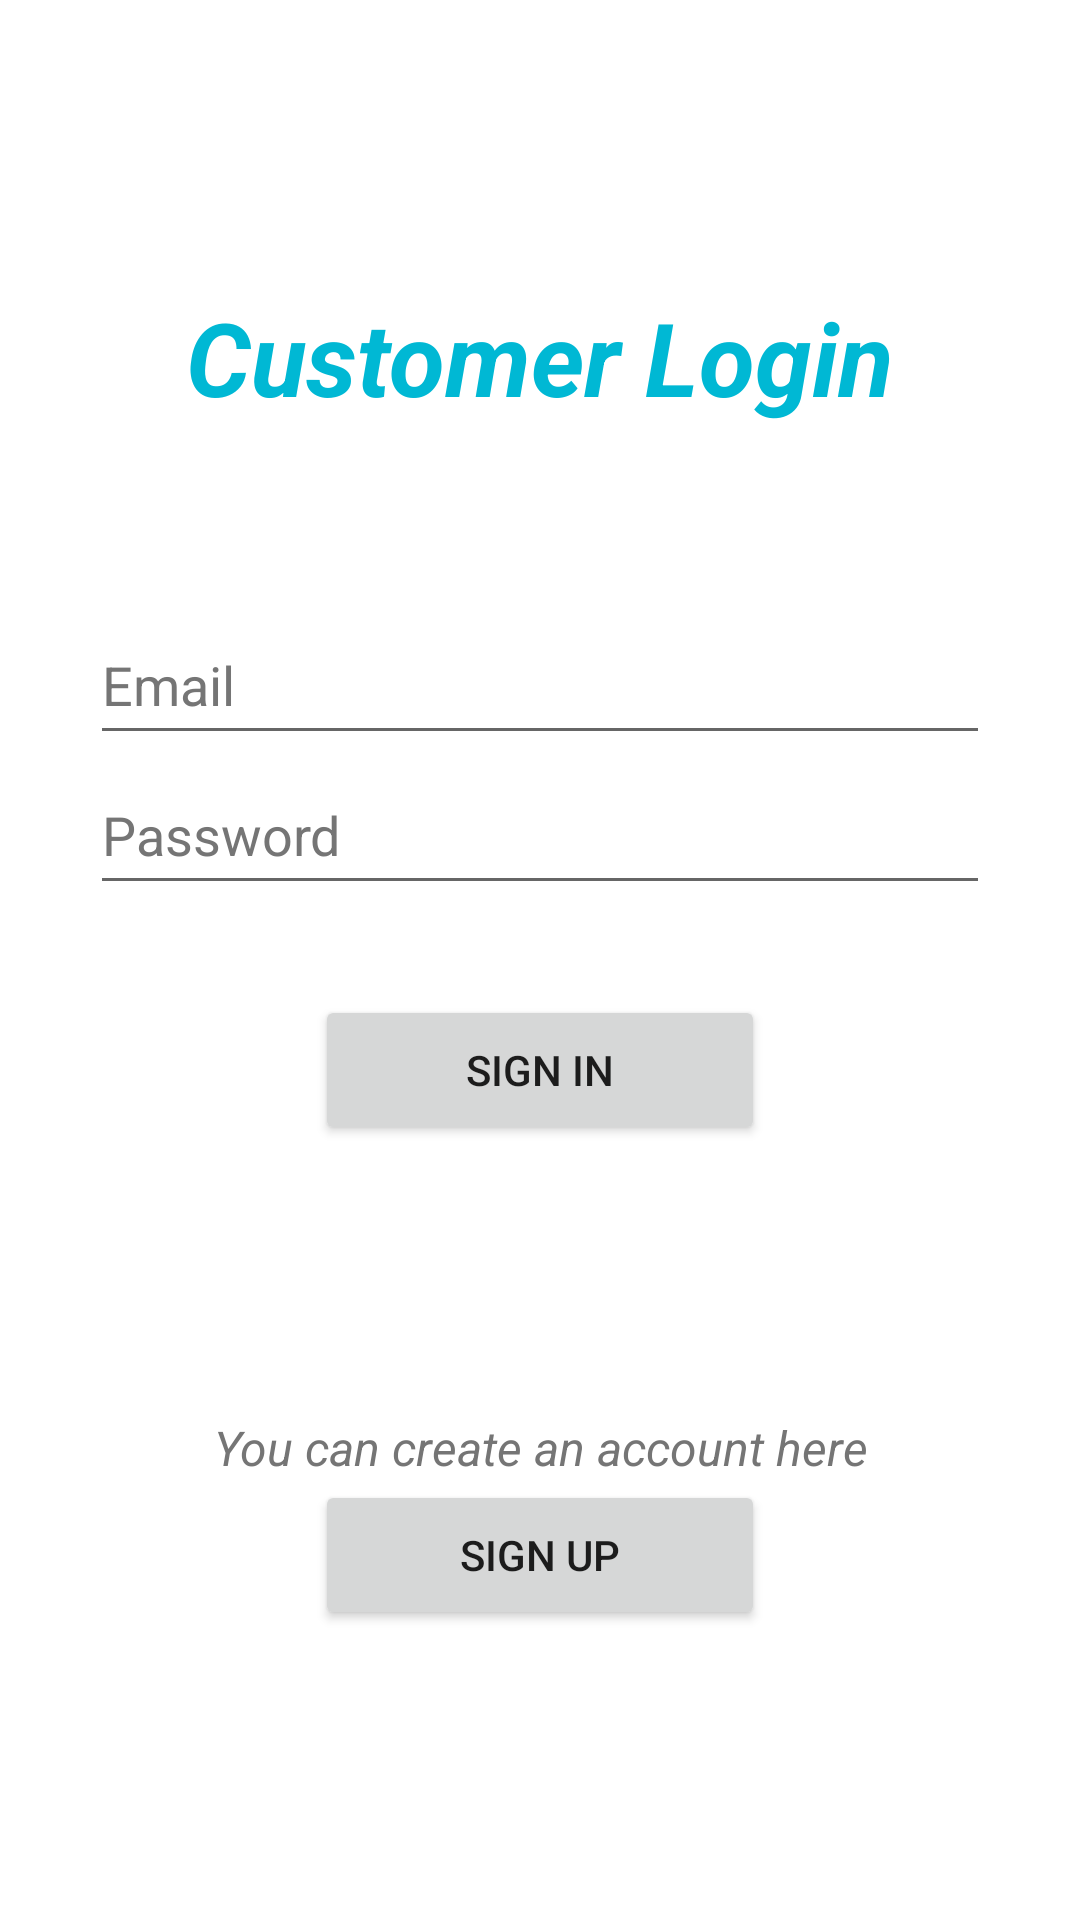

Android layout source for this screen:
<!-- AndroidManifest.xml: application theme Theme.SpeedyMeals -->
<!-- res/layout/fragment_login.xml -->
<?xml version="1.0" encoding="utf-8"?>
<androidx.constraintlayout.widget.ConstraintLayout xmlns:android="http://schemas.android.com/apk/res/android"
    xmlns:app="http://schemas.android.com/apk/res-auto"
    xmlns:tools="http://schemas.android.com/tools"
    android:id="@+id/container"
    android:layout_width="match_parent"
    android:layout_height="match_parent"
    tools:context=".views.fragment_login">

    <LinearLayout
        android:layout_width="match_parent"
        android:layout_height="match_parent"
        android:gravity="center_horizontal|center_vertical"
        android:orientation="vertical"
        tools:layout_editor_absoluteX="-20dp"
        tools:layout_editor_absoluteY="-19dp">

        <TextView
            android:id="@+id/titleHello"
            android:layout_width="wrap_content"
            android:layout_height="wrap_content"
            android:text="Customer Login"
            android:textColor="?attr/colorPrimary"
            android:textSize="34sp"
            android:textStyle="bold|italic" />

        <View
            android:id="@+id/divider"
            android:layout_width="match_parent"
            android:layout_height="60dp" />

        <EditText
            android:id="@+id/email"
            android:layout_width="300dp"
            android:layout_height="50dp"
            android:hint="@string/email"
            android:inputType="textEmailAddress"
            android:selectAllOnFocus="true"
            android:textColorHint="#757575"
            app:layout_constraintEnd_toEndOf="parent"
            app:layout_constraintStart_toStartOf="parent"
            app:layout_constraintTop_toTopOf="parent" />

        <EditText
            android:id="@+id/password"
            android:layout_width="300dp"
            android:layout_height="50dp"
            android:hint="@string/password"
            android:imeOptions="actionDone"
            android:inputType="textPassword"
            android:selectAllOnFocus="true"
            android:textColorHint="#757575"
            app:layout_constraintEnd_toEndOf="parent"
            app:layout_constraintStart_toStartOf="parent"
            app:layout_constraintTop_toBottomOf="@+id/email" />

        <View
            android:id="@+id/divider2"
            android:layout_width="match_parent"
            android:layout_height="30dp" />

        <Button
            android:id="@+id/loginButton"
            android:layout_width="150dp"
            android:layout_height="50dp"
            android:enabled="true"
            android:text="Sign In"
            app:layout_constraintEnd_toEndOf="@+id/password"
            app:layout_constraintStart_toStartOf="@+id/password"
            app:layout_constraintTop_toBottomOf="@+id/orderButton" />

        <View
            android:id="@+id/divider3"
            android:layout_width="match_parent"
            android:layout_height="90dp" />

        <TextView
            android:id="@+id/titleNotify"
            android:layout_width="match_parent"
            android:layout_height="wrap_content"
            android:layout_gravity="center"
            android:text="You can create an account here"
            android:textAlignment="center"
            android:textAllCaps="false"
            android:textColor="#757575"
            android:textSize="16sp"
            android:textStyle="italic"
            app:layout_constraintBottom_toBottomOf="parent"
            app:layout_constraintEnd_toEndOf="parent"
            app:layout_constraintStart_toStartOf="parent"
            app:layout_constraintTop_toTopOf="parent" />

        <Button
            android:id="@+id/orderButton"
            android:layout_width="150dp"
            android:layout_height="50dp"
            android:enabled="true"
            android:text="Sign Up"
            app:layout_constraintEnd_toEndOf="@+id/password"
            app:layout_constraintStart_toStartOf="@+id/password"
            app:layout_constraintTop_toBottomOf="@+id/password" />

    </LinearLayout>



</androidx.constraintlayout.widget.ConstraintLayout>
<!-- resources referenced by this layout -->
<resources>
  <string name="email">Email</string>
  <string name="password">Password</string>
  <style name="Theme.SpeedyMeals" parent="Theme.MaterialComponents.DayNight.DarkActionBar">
          
          <item name="colorPrimary">@color/cyan_A700</item>
          <item name="colorPrimaryVariant">@color/cyan_300</item>
          <item name="colorOnPrimary">@color/white</item>
          
          <item name="colorSecondary">@color/teal_400</item>
          <item name="colorSecondaryVariant">@color/teal_700</item>
          <item name="colorOnSecondary">@color/black</item>
          
          <item name="android:statusBarColor" tools:targetApi="l">@color/indigo_700</item>
          
      </style>
  <color name="cyan_A700">#00B8D4</color>
  <color name="cyan_300">#4DD0E1</color>
  <color name="white">#FFFFFF</color>
  <color name="teal_400">#26A69A</color>
  <color name="teal_700">#00796B</color>
  <color name="black">#000000</color>
  <color name="indigo_700">#303F9F</color>
</resources>
